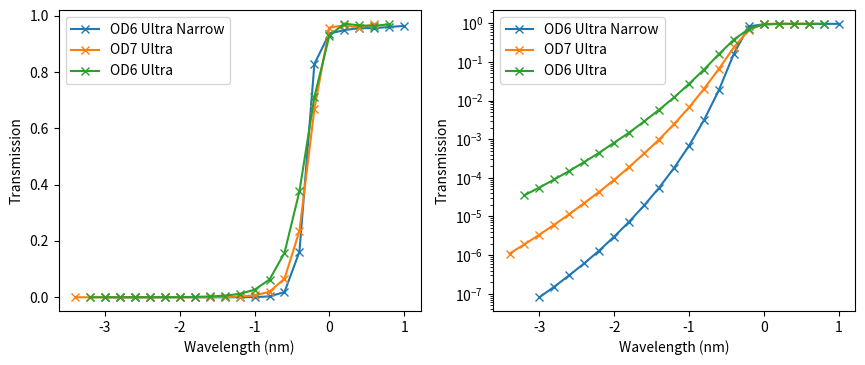

Recreate this plot in Python.
#!/usr/bin/env python3
# -*- coding: utf-8 -*-
"""
Created on Mon Aug 31 10:22:18 2020

[redacted]
"""


import numpy as np
import matplotlib.pyplot as plt

def make_filters():
    f1 = {'name':'OD6 Ultra Narrow',
          'wl':np.arange(648,652.1,0.2)}
    f1['od'] = np.empty(f1['wl'].shape)*np.nan
    f1['t'] = np.empty(f1['wl'].shape)*np.nan
    f1['od'][:14] = [7.09, 6.814, 6.52, 6.21, 5.88, 5.52, 5.134, 4.715, 
                    4.256, 3.746, 3.171, 2.51, 1.73, 0.7902]
    f1['t'][14:] = [0.829, 0.937, 0.949, 0.9565, 0.956, 0.9605, 0.964]
    
    f2 = {'name':'OD7 Ultra',
          'wl':np.arange(591,595.1,0.2)}
    f2['od'] = np.empty(f2['wl'].shape)*np.nan
    f2['t'] = np.empty(f2['wl'].shape)*np.nan
    f2['od'][:16] = [5.96, 5.72, 5.47, 5.21, 4.94, 4.65, 4.36, 4.05, 3.72, 3.37, 
                     3.01, 2.61, 2.18, 1.7, 1.18, 0.627]
    f2['t'][16:] = [0.669, 0.958, 0.966, 0.958, 0.97]
    
    
    f3 = {'name':'OD6 Ultra',
          'wl':np.arange(642,646.1,0.2)}
    f3['od'] = np.empty(f3['wl'].shape)*np.nan
    f3['t'] = np.empty(f3['wl'].shape)*np.nan
    f3['od'][:16] = [4.45, 4.25, 4.04, 3.82, 3.59, 3.35, 3.09, 2.83, 2.54, 2.24, 
                     1.92, 1.57, 1.2, 0.802, 0.424, 0.1475]
    f3['t'][16:] = [0.93, 0.972, 0.966, 0.964, 0.97]
    
    filters = [f1, f2, f3]
    
    for f in filters:
        for i in range(f['t'].size):
            if np.isnan(f['t'][i]):
                f['t'][i] = 10**(-f['od'][i])
        assert(np.all(f['t']))
        
        f['edgeind']= np.argwhere(f['t']>=0.9)[0][0] # index of smallest wl > 90% transmission
        f['edgewl'] = f['wl'][f['edgeind']]
        
    return filters


def plot_filters():
    filters = make_filters()
    plt.figure(figsize=[8.75,3.75])
    plt.subplot(1,2,1)
    for f in filters:
        plt.plot(f['wl']-f['edgewl'], f['t'], '-x', label=f['name'])
    plt.subplot(1,2,2)
    for f in filters:
        plt.semilogy(f['wl']-f['edgewl'], f['t'], '-x', label=f['name'])
    
    for ax in plt.gcf().axes:
        plt.sca(ax)
        plt.xlabel('Wavelength (nm)')
        plt.ylabel('Transmission')
        plt.legend()
    plt.tight_layout()
    
    
if __name__=='__main__':
    plt.close('all')
    plot_filters()